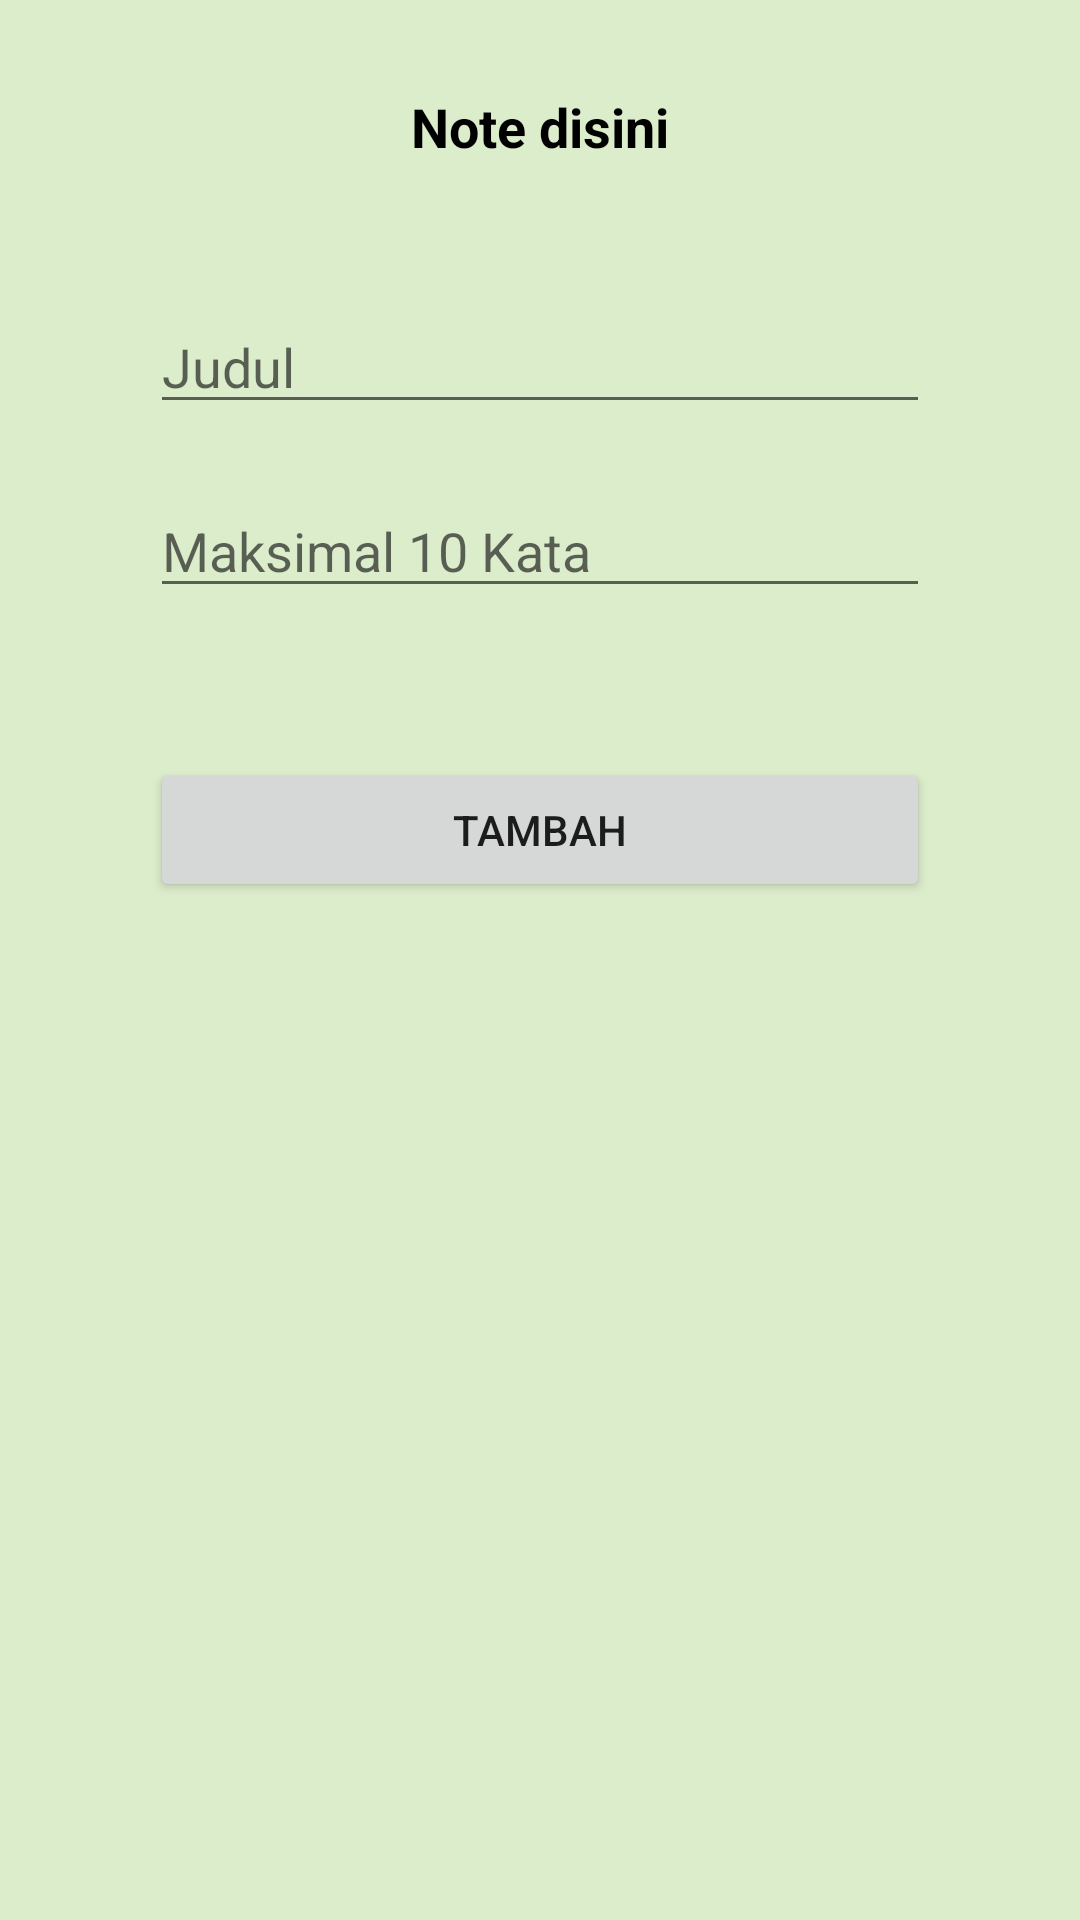

Write the Android layout XML for this screen, with the resource values it uses.
<!-- AndroidManifest.xml: application theme Theme.UAS_AKB_IF2_10119045 -->
<!-- res/layout/fragment_add_diary.xml -->
<?xml version="1.0" encoding="utf-8"?>
<androidx.constraintlayout.widget.ConstraintLayout xmlns:android="http://schemas.android.com/apk/res/android"
    xmlns:app="http://schemas.android.com/apk/res-auto"
    xmlns:tools="http://schemas.android.com/tools"
    android:layout_width="match_parent"
    android:layout_height="match_parent"
    android:paddingHorizontal="50dp"
    android:background="#DCEDCC"
    tools:context=".todolist.FragmentTodolist"
    >

    <TextView
        android:id="@+id/text_diary"
        android:layout_width="match_parent"
        android:layout_height="wrap_content"
        android:paddingVertical="30dp"
        android:text="Note disini"
        android:textColor="@color/black"
        android:textStyle="bold"
        android:textAlignment="center"
        android:textSize="18dp"
        app:layout_constraintLeft_toLeftOf="parent"
        app:layout_constraintRight_toRightOf="parent"
        app:layout_constraintTop_toTopOf="parent" />

    <EditText
        android:id="@+id/judul"
        android:layout_width="match_parent"
        android:layout_height="wrap_content"
        android:hint="Judul"
        android:inputType="text"

        app:layout_constraintTop_toTopOf="parent"
        android:layout_marginTop="100dp"
        tools:layout_editor_absoluteX="50dp"
        tools:layout_editor_absoluteY="142dp" />

    <EditText
        android:id="@+id/isi"
        android:layout_width="match_parent"
        android:layout_height="wrap_content"
        android:layout_marginTop="20dp"
        android:hint="Maksimal 10 Kata"

        android:inputType="textMultiLine"
        app:layout_constraintTop_toBottomOf="@id/judul"/>

    <Button
        android:id="@+id/submitButton"
        android:layout_width="match_parent"
        android:layout_height="wrap_content"
        app:layout_constraintTop_toBottomOf="@id/isi"
        android:layout_marginTop="50dp"
        android:text="Tambah"/>

</androidx.constraintlayout.widget.ConstraintLayout>
<!-- resources referenced by this layout -->
<resources>
  <color name="black">#FF000000</color>
  <style name="Theme.UAS_AKB_IF2_10119045" parent="Theme.MaterialComponents.DayNight.DarkActionBar">
          
          <item name="colorPrimary">@color/purple_500</item>
          <item name="colorPrimaryVariant">@color/purple_700</item>
          <item name="colorOnPrimary">@color/white</item>
          
          <item name="colorSecondary">@color/teal_200</item>
          <item name="colorSecondaryVariant">@color/teal_700</item>
          <item name="colorOnSecondary">@color/black</item>
          
          <item name="android:statusBarColor" tools:targetApi="l">?attr/colorPrimaryVariant</item>
          
      </style>
  <color name="purple_500">#FF6200EE</color>
  <color name="purple_700">#FF3700B3</color>
  <color name="white">#FFFFFFFF</color>
  <color name="teal_200">#FF03DAC5</color>
  <color name="teal_700">#FF018786</color>
</resources>
